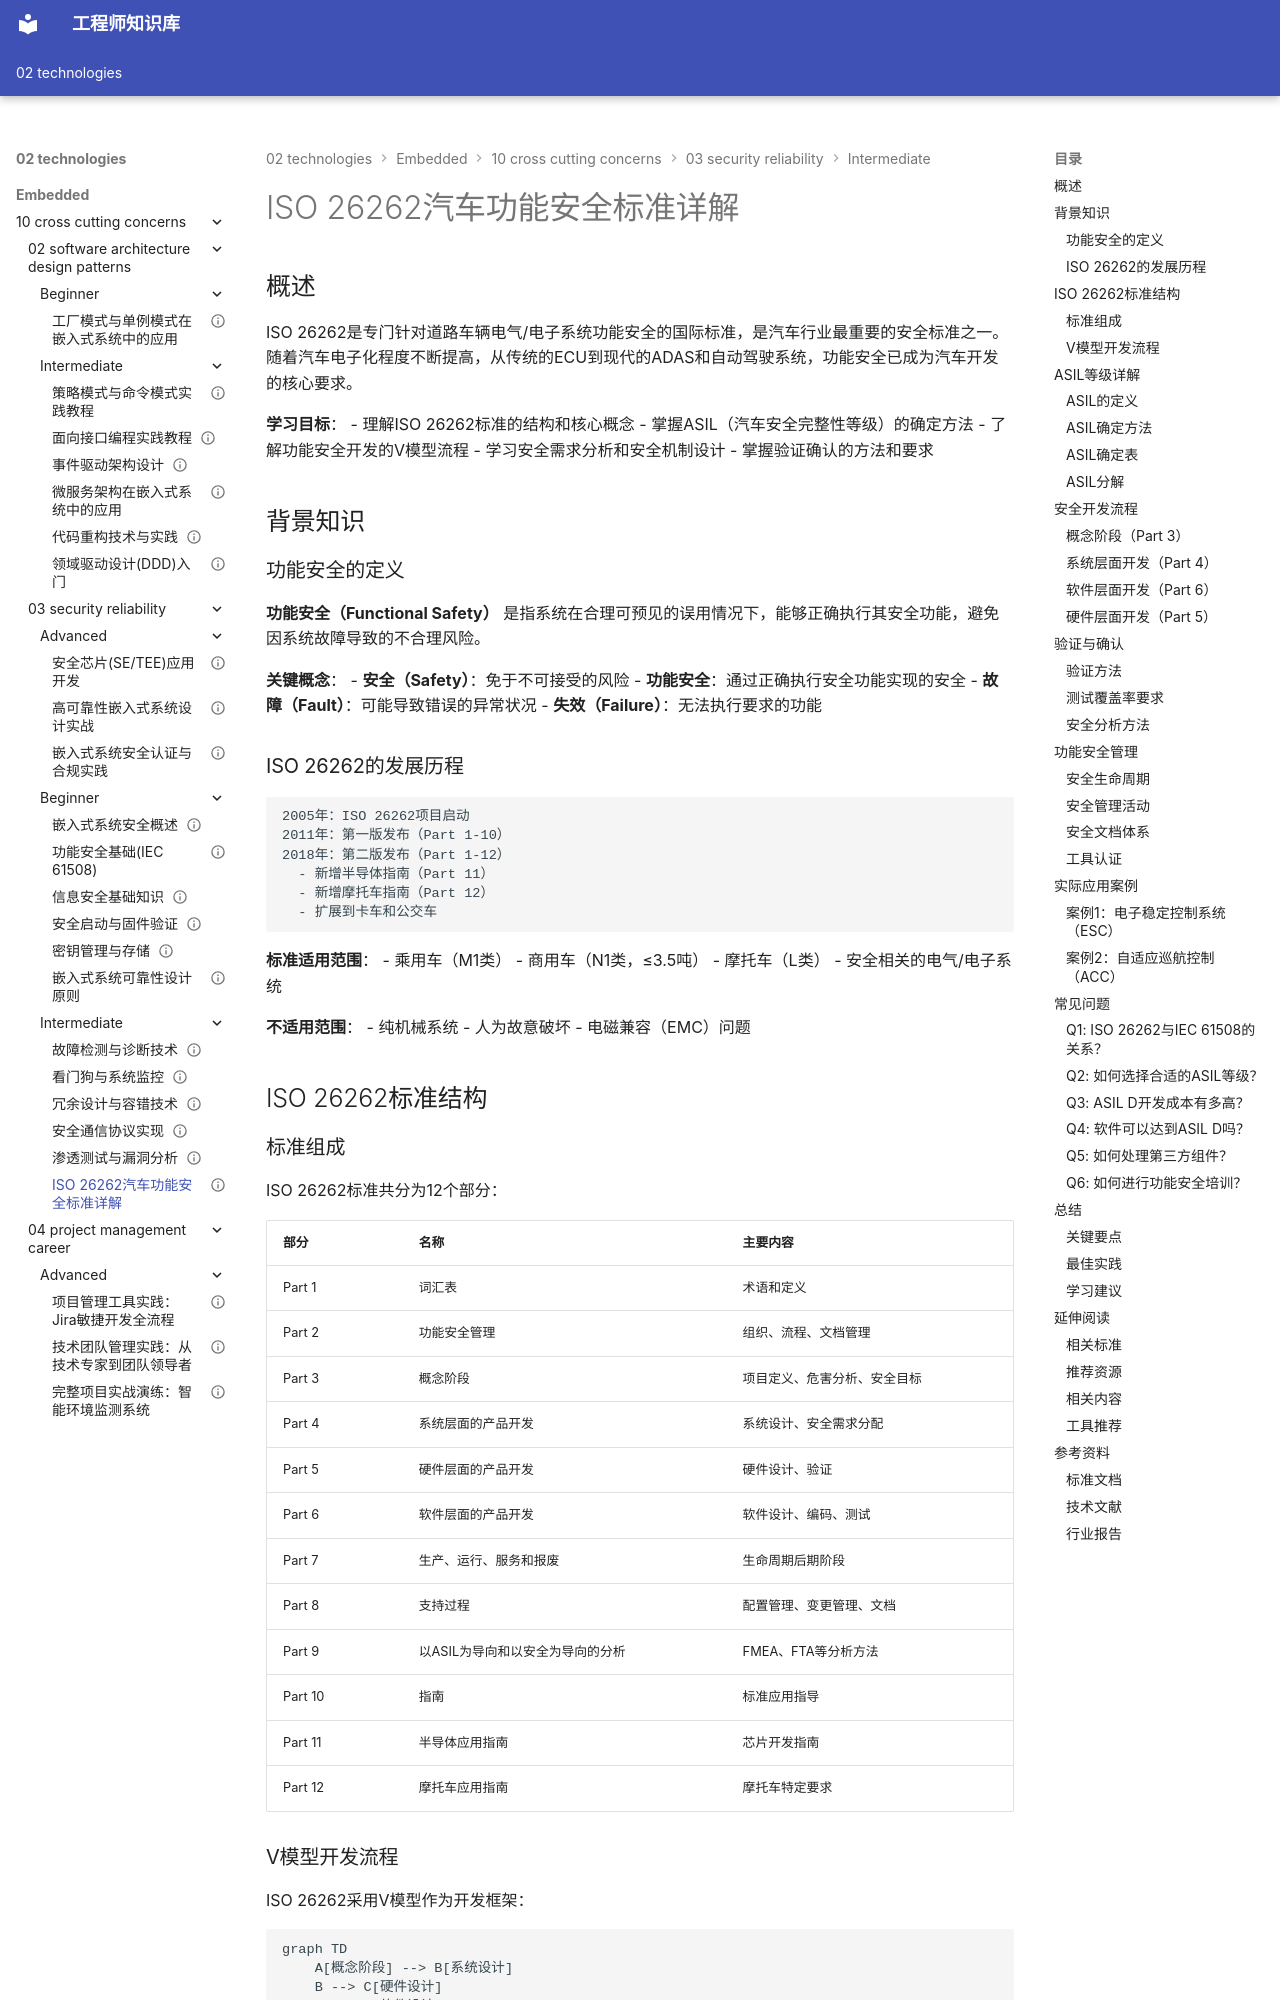

repository: Vuiora/knowledge-os · page: 02-technologies/embedded/10-cross-cutting-concerns/03-security-reliability/intermediate/06-iso26262-automotive-safety/index.html · generator: mkdocs

---
# 基础信息
title: "ISO 26262汽车功能安全标准详解"
description: "深入讲解ISO 26262汽车功能安全标准的核心概念、ASIL等级划分、安全开发流程、验证确认方法，以及在嵌入式系统开发中的实际应用"
slug: "iso26262-automotive-safety"

# 分类信息
domain: "10-cross-cutting-concerns"
module: "03-security-reliability"
content_type: "article"
skill_level: "intermediate"

# 标签和关联
tags:
  - ISO 26262
  - 汽车安全
  - 功能安全
  - ASIL
  - 安全标准
prerequisites:
  - beginner/02-functional-safety-basics.md
related_contents:
  - intermediate/01-fault-detection-diagnosis.md
  - intermediate/02-watchdog-system-monitoring.md
  - intermediate/03-redundancy-fault-tolerance.md

# 学习信息
estimated_time: 70
difficulty_score: 4

# 作者和版本
author: "嵌入式知识平台"
author_id: ""
created_at: "2026-03-10"
updated_at: "2026-03-10"
version: "1.0"

# 语言和本地化
language: "zh-CN"
translations: []

# 状态和可见性
status: "published"
is_featured: false
is_premium: false

# SEO和元数据
keywords:
  - ISO 26262
  - 汽车功能安全
  - ASIL等级
  - 安全开发流程
  - 功能安全认证
cover_image: ""
---

# ISO 26262汽车功能安全标准详解


## 概述

ISO 26262是专门针对道路车辆电气/电子系统功能安全的国际标准，是汽车行业最重要的安全标准之一。随着汽车电子化程度不断提高，从传统的ECU到现代的ADAS和自动驾驶系统，功能安全已成为汽车开发的核心要求。

**学习目标**：
- 理解ISO 26262标准的结构和核心概念
- 掌握ASIL（汽车安全完整性等级）的确定方法
- 了解功能安全开发的V模型流程
- 学习安全需求分析和安全机制设计
- 掌握验证确认的方法和要求

## 背景知识

### 功能安全的定义

**功能安全（Functional Safety）** 是指系统在合理可预见的误用情况下，能够正确执行其安全功能，避免因系统故障导致的不合理风险。

**关键概念**：
- **安全（Safety）**：免于不可接受的风险
- **功能安全**：通过正确执行安全功能实现的安全
- **故障（Fault）**：可能导致错误的异常状况
- **失效（Failure）**：无法执行要求的功能

### ISO 26262的发展历程

```
2005年：ISO 26262项目启动
2011年：第一版发布（Part 1-10）
2018年：第二版发布（Part 1-12）
  - 新增半导体指南（Part 11）
  - 新增摩托车指南（Part 12）
  - 扩展到卡车和公交车
```

**标准适用范围**：
- 乘用车（M1类）
- 商用车（N1类，≤3.5吨）
- 摩托车（L类）
- 安全相关的电气/电子系统

**不适用范围**：
- 纯机械系统
- 人为故意破坏
- 电磁兼容（EMC）问题
